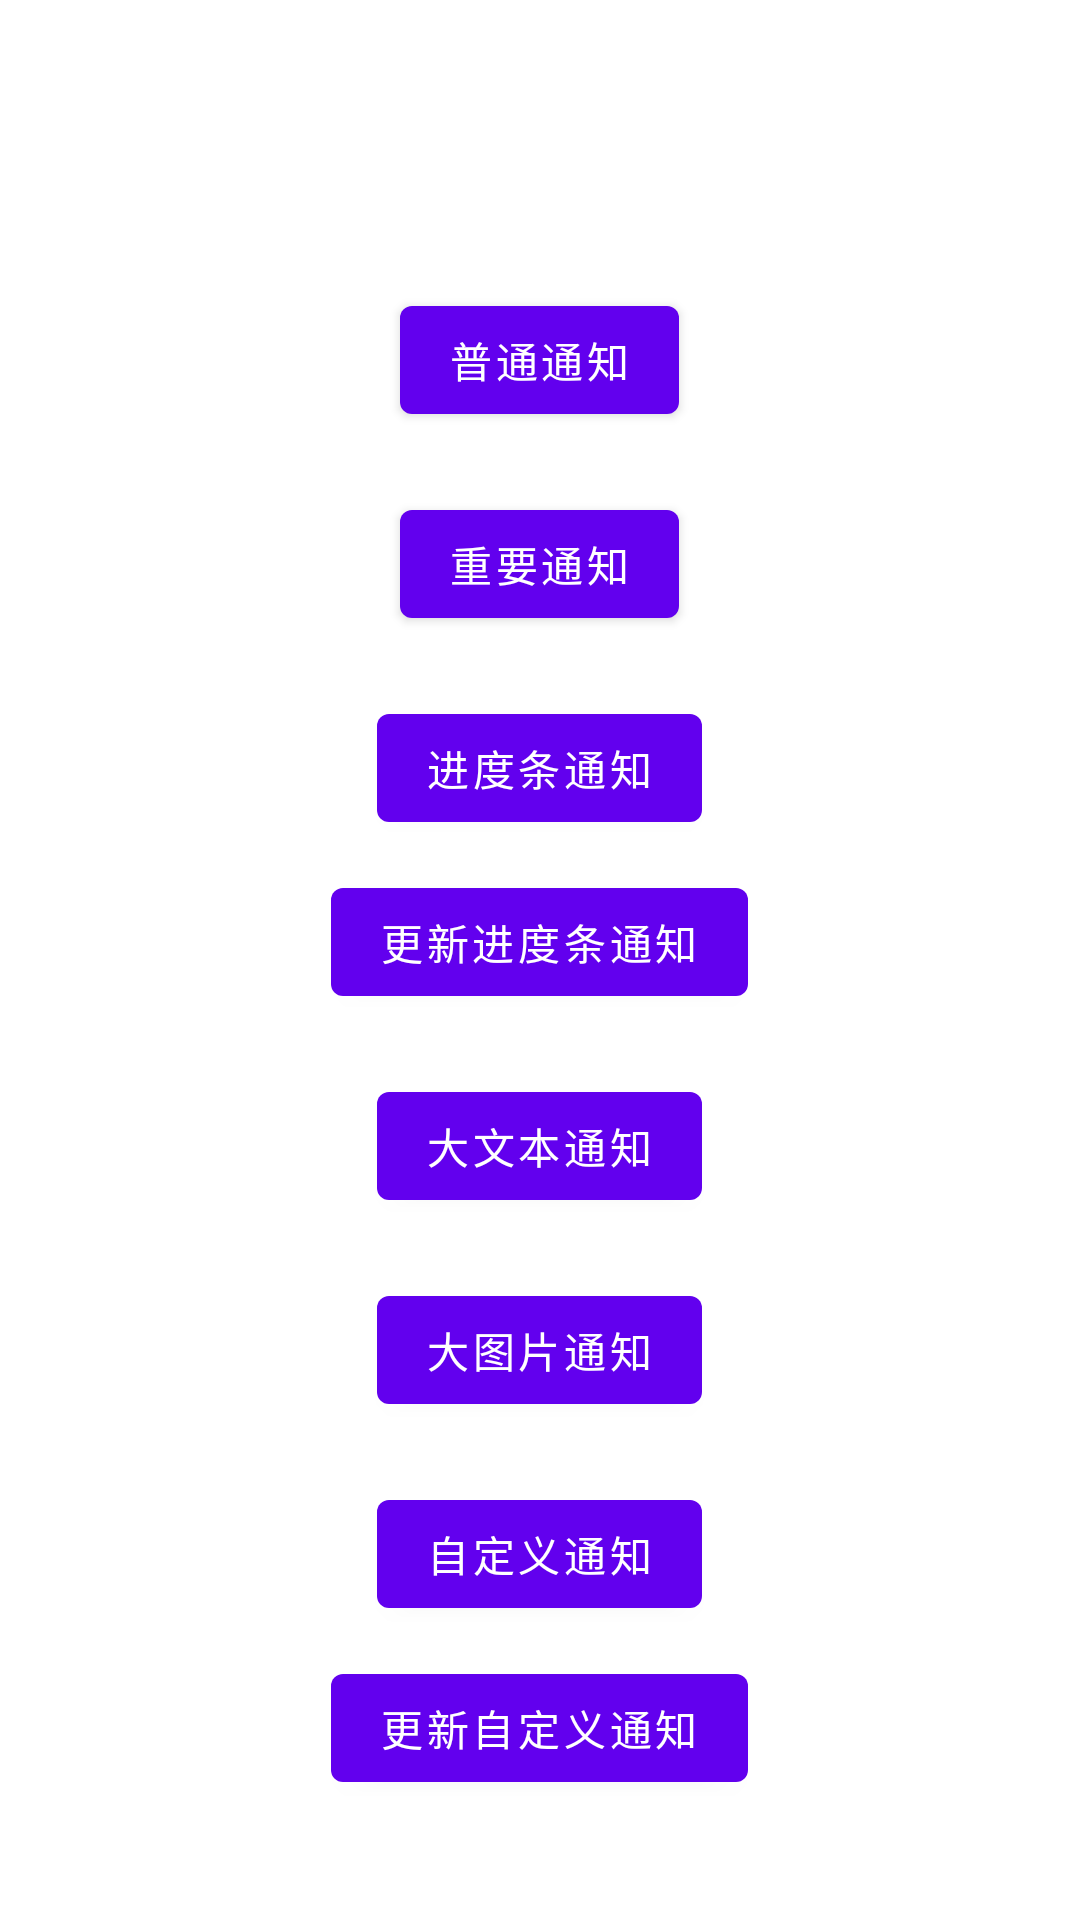

Layout XML and referenced resources for this Android screen:
<!-- AndroidManifest.xml: application theme Theme.AndroidOpenSourcePractice -->
<!-- res/layout/activity_notification.xml -->
<?xml version="1.0" encoding="utf-8"?>
<androidx.constraintlayout.widget.ConstraintLayout xmlns:android="http://schemas.android.com/apk/res/android"
    xmlns:app="http://schemas.android.com/apk/res-auto"
    xmlns:tools="http://schemas.android.com/tools"
    android:layout_width="match_parent"
    android:layout_height="match_parent">

    <androidx.appcompat.widget.Toolbar
        android:id="@+id/include"
        android:layout_width="match_parent"
        android:layout_height="wrap_content"
        app:layout_constraintTop_toTopOf="parent"/>

    <LinearLayout
        android:layout_width="match_parent"
        android:layout_height="0dp"
        android:gravity="center"
        android:orientation="vertical"
        app:layout_constraintBottom_toBottomOf="parent"
        app:layout_constraintStart_toStartOf="parent"
        app:layout_constraintTop_toBottomOf="@+id/include">

        <com.google.android.material.button.MaterialButton
            android:id="@+id/mb_normal"
            android:layout_width="wrap_content"
            android:layout_height="wrap_content"
            android:text="普通通知"
            android:textAllCaps="false" />

        <com.google.android.material.button.MaterialButton
            android:id="@+id/mb_high"
            android:layout_width="wrap_content"
            android:layout_height="wrap_content"
            android:layout_marginTop="20dp"
            android:text="重要通知"
            android:textAllCaps="false" />

        <com.google.android.material.button.MaterialButton
            android:id="@+id/mb_progress"
            android:layout_width="wrap_content"
            android:layout_height="wrap_content"
            android:layout_marginTop="20dp"
            android:text="进度条通知"
            android:textAllCaps="false" />

        <com.google.android.material.button.MaterialButton
            android:id="@+id/mb_update_progress"
            android:layout_width="wrap_content"
            android:layout_height="wrap_content"
            android:layout_marginTop="10dp"
            android:text="更新进度条通知"
            android:textAllCaps="false" />

        <com.google.android.material.button.MaterialButton
            android:id="@+id/mb_big_text"
            android:layout_width="wrap_content"
            android:layout_height="wrap_content"
            android:layout_marginTop="20dp"
            android:text="大文本通知"
            android:textAllCaps="false" />

        <com.google.android.material.button.MaterialButton
            android:id="@+id/mb_big_image"
            android:layout_width="wrap_content"
            android:layout_marginTop="20dp"
            android:layout_height="wrap_content"
            android:text="大图片通知"
            android:textAllCaps="false" />

        <com.google.android.material.button.MaterialButton
            android:id="@+id/mb_custom"
            android:layout_marginTop="20dp"
            android:layout_width="wrap_content"
            android:layout_height="wrap_content"
            android:text="自定义通知"
            android:textAllCaps="false" />

        <com.google.android.material.button.MaterialButton
            android:id="@+id/mb_update_custom"
            android:layout_marginTop="10dp"
            android:layout_width="wrap_content"
            android:layout_height="wrap_content"
            android:text="更新自定义通知"
            android:textAllCaps="false" />

    </LinearLayout>

</androidx.constraintlayout.widget.ConstraintLayout>
<!-- resources referenced by this layout -->
<resources>
  <style name="Theme.AndroidOpenSourcePractice" parent="Theme.MaterialComponents.DayNight.DarkActionBar">
          
          <item name="colorPrimary">@color/purple_500</item>
          <item name="colorPrimaryVariant">@color/purple_700</item>
          <item name="colorOnPrimary">@color/white</item>
          
          <item name="colorSecondary">@color/teal_200</item>
          <item name="colorSecondaryVariant">@color/teal_700</item>
          <item name="colorOnSecondary">@color/black</item>
          
          <item name="android:statusBarColor" tools:targetApi="l">?attr/colorPrimaryVariant</item>
          
      </style>
  <!-- not gathered from this repository: default colours our renderer supplied (Android Studio template values) -->
  <color name="purple_500">#FF6200EE</color>
  <color name="purple_700">#FF3700B3</color>
  <color name="teal_200">#FF03DAC5</color>
  <color name="teal_700">#FF018786</color>
  <color name="black">#FF000000</color>
  <color name="white">#FFFFFFFF</color>
</resources>
